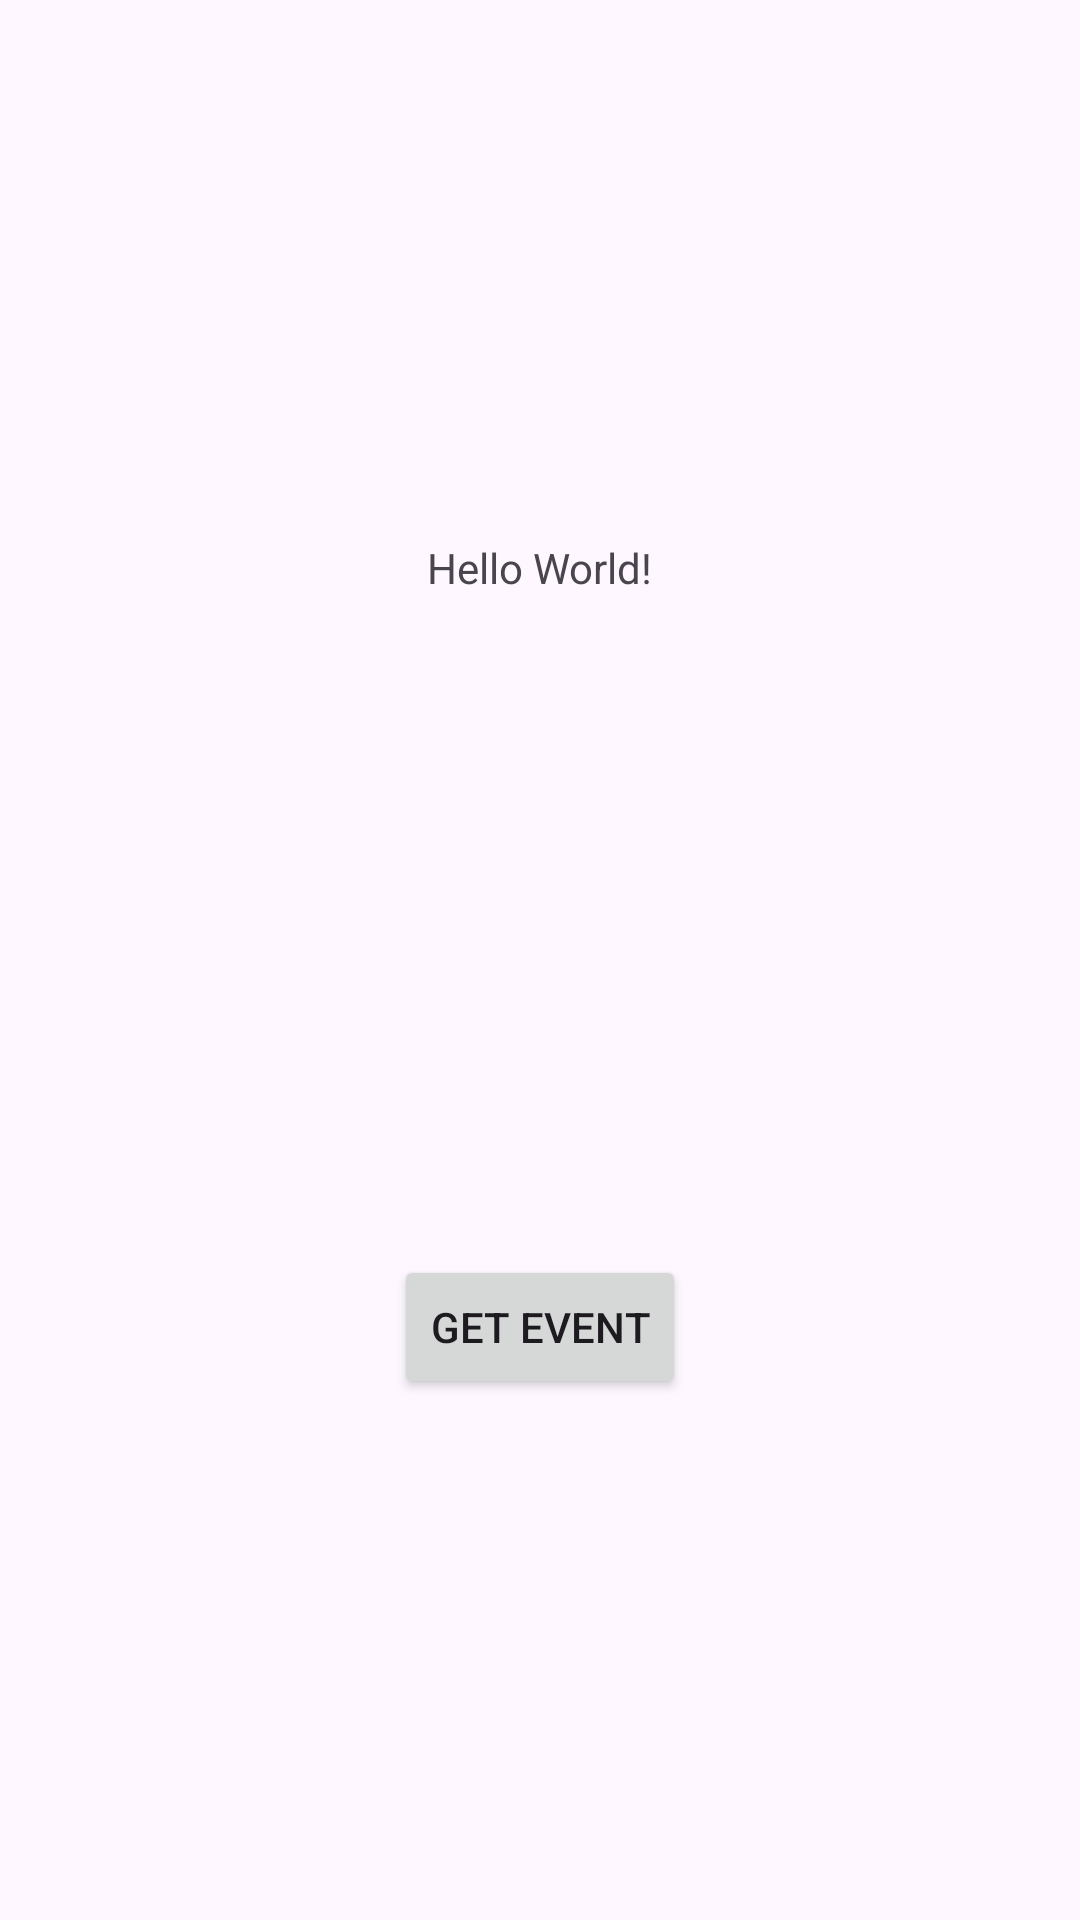

Layout XML and referenced resources for this Android screen:
<!-- AndroidManifest.xml: application theme Theme.Tasknesttester -->
<!-- res/layout/activity_get_event_fragment.xml -->
<?xml version="1.0" encoding="utf-8"?>
<androidx.constraintlayout.widget.ConstraintLayout xmlns:android="http://schemas.android.com/apk/res/android"
    xmlns:tools="http://schemas.android.com/tools"
    android:layout_width="match_parent"
    android:layout_height="match_parent"
    xmlns:app="http://schemas.android.com/apk/res-auto"
    tools:context=".old_files.GetEventFragment">

    <TextView
        android:id="@+id/txtOut"
        android:layout_width="wrap_content"
        android:layout_height="200dp"
        android:text="Hello World!"
        app:layout_constraintBottom_toBottomOf="parent"
        app:layout_constraintLeft_toLeftOf="parent"
        app:layout_constraintRight_toRightOf="parent"
        app:layout_constraintTop_toTopOf="parent"
        app:layout_constraintVertical_bias="0.408" />

    <Button
        android:id="@+id/btnCalendar"
        android:layout_width="wrap_content"
        android:layout_height="wrap_content"
        android:layout_marginStart="8dp"
        android:layout_marginEnd="8dp"
        android:layout_marginBottom="8dp"
        android:text="Get Event"
        app:layout_constraintBottom_toBottomOf="parent"
        app:layout_constraintEnd_toEndOf="parent"
        app:layout_constraintStart_toStartOf="parent"
        app:layout_constraintTop_toBottomOf="@+id/txtOut"
        app:layout_constraintVertical_bias="0.19" />


</androidx.constraintlayout.widget.ConstraintLayout>
<!-- resources referenced by this layout -->
<resources>
  <style name="Theme.Tasknesttester" parent="Base.Theme.Tasknesttester" />
  <style name="Base.Theme.Tasknesttester" parent="Theme.Material3.DayNight.NoActionBar">
          
          
      </style>
</resources>
